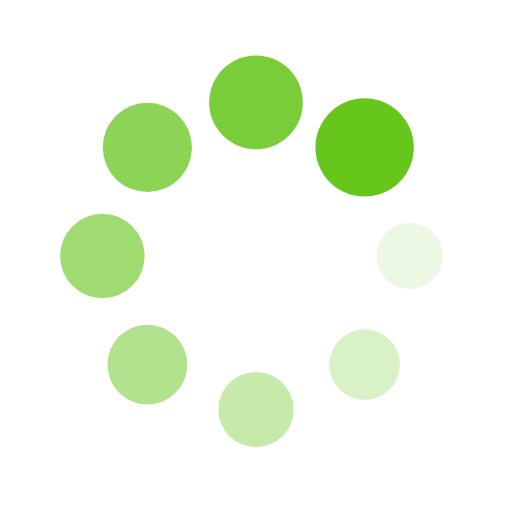
t = 0.00 s
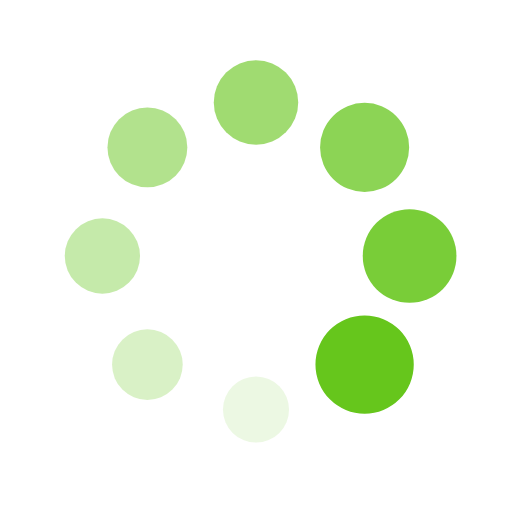
t = 0.25 s
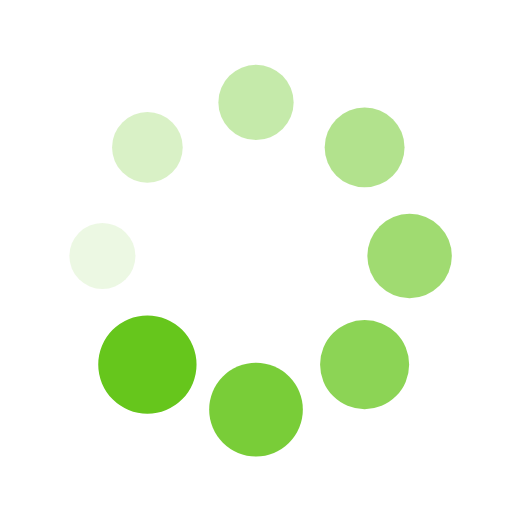
t = 0.50 s
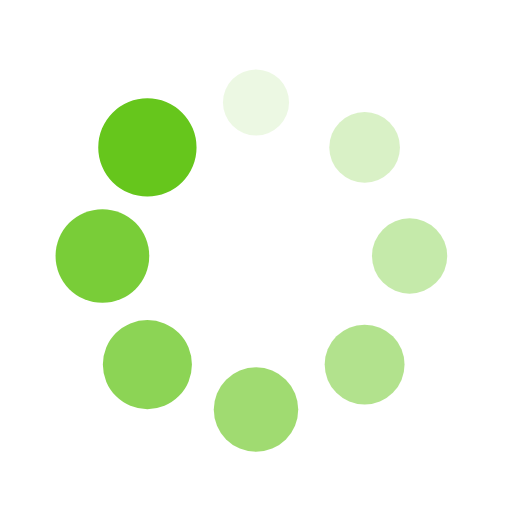
t = 0.75 s

The animated SVG that drew these frames (rendered in a browser with its animation timeline set to each time). Animation: 16 SMIL elements (animate=8,animateTransform=8); one cycle of 1.00 s, repeats indefinitely.

<svg xmlns="http://www.w3.org/2000/svg" viewBox="0 0 100 100" preserveAspectRatio="xMidYMid" width="200" height="200" style="shape-rendering: auto; display: block; background: transparent;" xmlns:xlink="http://www.w3.org/1999/xlink"><g><g transform="translate(80,50)">
<g transform="rotate(0)">
<circle fill-opacity="1" fill="#66c61c" r="6" cy="0" cx="0">
  <animateTransform repeatCount="indefinite" dur="1s" keyTimes="0;1" values="1.6 1.6;1 1" begin="-0.875s" type="scale" attributeName="transform"></animateTransform>
  <animate begin="-0.875s" values="1;0" repeatCount="indefinite" dur="1s" keyTimes="0;1" attributeName="fill-opacity"></animate>
</circle>
</g>
</g><g transform="translate(71.21320343559643,71.21320343559643)">
<g transform="rotate(45)">
<circle fill-opacity="0.875" fill="#66c61c" r="6" cy="0" cx="0">
  <animateTransform repeatCount="indefinite" dur="1s" keyTimes="0;1" values="1.6 1.6;1 1" begin="-0.75s" type="scale" attributeName="transform"></animateTransform>
  <animate begin="-0.75s" values="1;0" repeatCount="indefinite" dur="1s" keyTimes="0;1" attributeName="fill-opacity"></animate>
</circle>
</g>
</g><g transform="translate(50,80)">
<g transform="rotate(90)">
<circle fill-opacity="0.75" fill="#66c61c" r="6" cy="0" cx="0">
  <animateTransform repeatCount="indefinite" dur="1s" keyTimes="0;1" values="1.6 1.6;1 1" begin="-0.625s" type="scale" attributeName="transform"></animateTransform>
  <animate begin="-0.625s" values="1;0" repeatCount="indefinite" dur="1s" keyTimes="0;1" attributeName="fill-opacity"></animate>
</circle>
</g>
</g><g transform="translate(28.786796564403577,71.21320343559643)">
<g transform="rotate(135)">
<circle fill-opacity="0.625" fill="#66c61c" r="6" cy="0" cx="0">
  <animateTransform repeatCount="indefinite" dur="1s" keyTimes="0;1" values="1.6 1.6;1 1" begin="-0.5s" type="scale" attributeName="transform"></animateTransform>
  <animate begin="-0.5s" values="1;0" repeatCount="indefinite" dur="1s" keyTimes="0;1" attributeName="fill-opacity"></animate>
</circle>
</g>
</g><g transform="translate(20,50.00000000000001)">
<g transform="rotate(180)">
<circle fill-opacity="0.5" fill="#66c61c" r="6" cy="0" cx="0">
  <animateTransform repeatCount="indefinite" dur="1s" keyTimes="0;1" values="1.6 1.6;1 1" begin="-0.375s" type="scale" attributeName="transform"></animateTransform>
  <animate begin="-0.375s" values="1;0" repeatCount="indefinite" dur="1s" keyTimes="0;1" attributeName="fill-opacity"></animate>
</circle>
</g>
</g><g transform="translate(28.78679656440357,28.786796564403577)">
<g transform="rotate(225)">
<circle fill-opacity="0.375" fill="#66c61c" r="6" cy="0" cx="0">
  <animateTransform repeatCount="indefinite" dur="1s" keyTimes="0;1" values="1.6 1.6;1 1" begin="-0.25s" type="scale" attributeName="transform"></animateTransform>
  <animate begin="-0.25s" values="1;0" repeatCount="indefinite" dur="1s" keyTimes="0;1" attributeName="fill-opacity"></animate>
</circle>
</g>
</g><g transform="translate(49.99999999999999,20)">
<g transform="rotate(270)">
<circle fill-opacity="0.25" fill="#66c61c" r="6" cy="0" cx="0">
  <animateTransform repeatCount="indefinite" dur="1s" keyTimes="0;1" values="1.6 1.6;1 1" begin="-0.125s" type="scale" attributeName="transform"></animateTransform>
  <animate begin="-0.125s" values="1;0" repeatCount="indefinite" dur="1s" keyTimes="0;1" attributeName="fill-opacity"></animate>
</circle>
</g>
</g><g transform="translate(71.21320343559643,28.78679656440357)">
<g transform="rotate(315)">
<circle fill-opacity="0.125" fill="#66c61c" r="6" cy="0" cx="0">
  <animateTransform repeatCount="indefinite" dur="1s" keyTimes="0;1" values="1.6 1.6;1 1" begin="0s" type="scale" attributeName="transform"></animateTransform>
  <animate begin="0s" values="1;0" repeatCount="indefinite" dur="1s" keyTimes="0;1" attributeName="fill-opacity"></animate>
</circle>
</g>
</g><g></g></g><!-- [ldio] generated by https://loading.io --></svg>